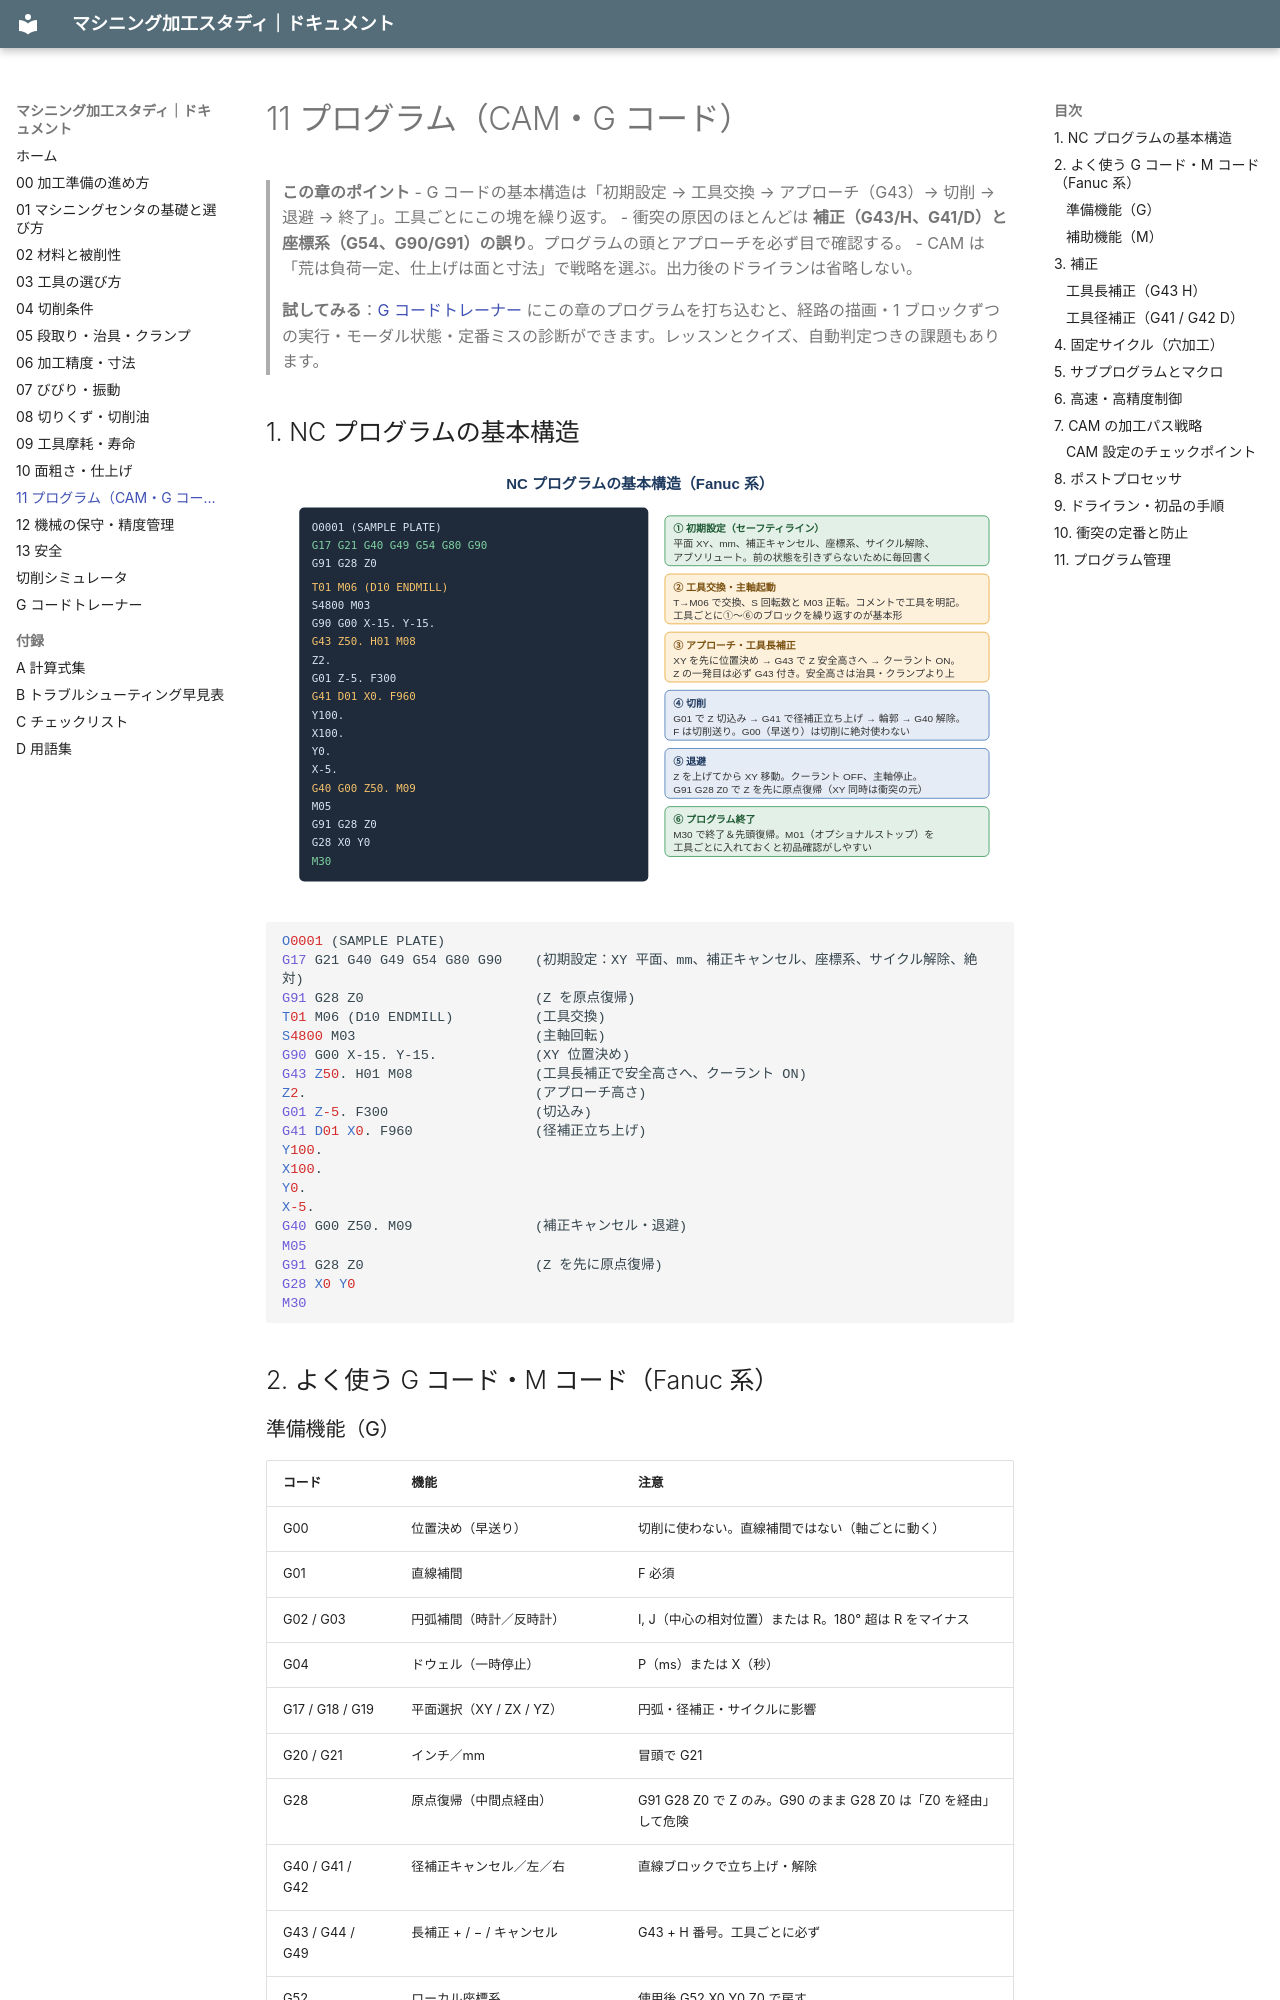

repository: teruemon325/claude-machining · page: 11-programming/index.html · generator: mkdocs

# 11 プログラム（CAM・G コード）

> **この章のポイント**
> - G コードの基本構造は「初期設定 → 工具交換 → アプローチ（G43）→ 切削 → 退避 → 終了」。工具ごとにこの塊を繰り返す。
> - 衝突の原因のほとんどは **補正（G43/H、G41/D）と座標系（G54、G90/G91）の誤り**。プログラムの頭とアプローチを必ず目で確認する。
> - CAM は「荒は負荷一定、仕上げは面と寸法」で戦略を選ぶ。出力後のドライランは省略しない。

> **試してみる**：[G コードトレーナー](app/gcode-trainer.html) にこの章のプログラムを打ち込むと、経路の描画・1 ブロックずつの実行・モーダル状態・定番ミスの診断ができます。レッスンとクイズ、自動判定つきの課題もあります。

## 1. NC プログラムの基本構造

![NC プログラムの基本構造](images/program-structure.svg)

```gcode
O0001 (SAMPLE PLATE)
G17 G21 G40 G49 G54 G80 G90    (初期設定：XY 平面、mm、補正キャンセル、座標系、サイクル解除、絶対)
G91 G28 Z0                     (Z を原点復帰)
T01 M06 (D10 ENDMILL)          (工具交換)
S4800 M03                      (主軸回転)
G90 G00 X-15. Y-15.            (XY 位置決め)
G43 Z50. H01 M08               (工具長補正で安全高さへ、クーラント ON)
Z2.                            (アプローチ高さ)
G01 Z-5. F300                  (切込み)
G41 D01 X0. F960               (径補正立ち上げ)
Y100.
X100.
Y0.
X-5.
G40 G00 Z50. M09               (補正キャンセル・退避)
M05
G91 G28 Z0                     (Z を先に原点復帰)
G28 X0 Y0
M30
```

## 2. よく使う G コード・M コード（Fanuc 系）
